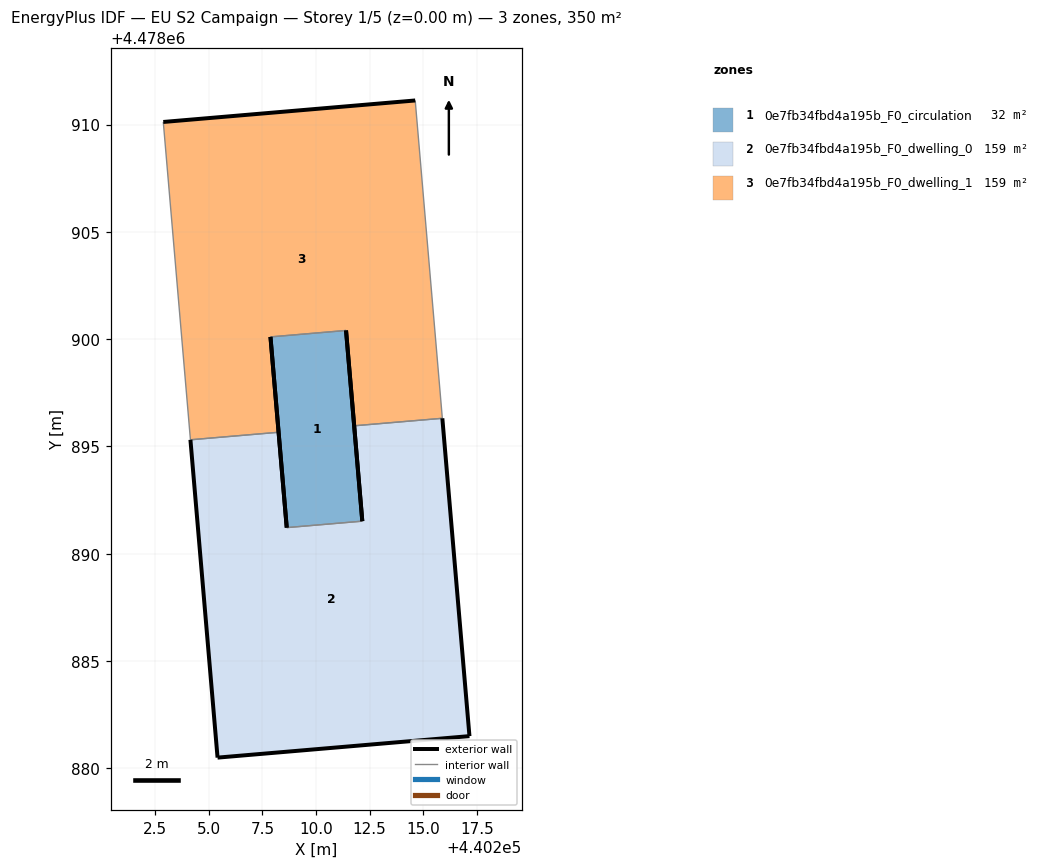
=== STOREY PLAN SPEC (per zone: floor XY polygon, exterior-wall plan segments, windows/doors) ===
zone 1: 0e7fb34fbd4a195b_F0_circulation  (31.5 m²)
  floor: (440212.16, 4478891.52) (440211.40, 4478900.40) (440207.88, 4478900.10) (440208.64, 4478891.21)
  exterior wall: (440208.64, 4478891.21) – (440207.88, 4478900.10)  [8.9 m]
  exterior wall: (440211.40, 4478900.40) – (440212.16, 4478891.52)  [8.9 m]
  interior walls: 2
zone 2: 0e7fb34fbd4a195b_F0_dwelling_0  (159.4 m²)
  floor: (440217.15, 4478881.50) (440215.89, 4478896.31) (440211.78, 4478895.96) (440212.16, 4478891.52) (440208.64, 4478891.21) (440208.26, 4478895.66) (440204.15, 4478895.31) (440205.41, 4478880.50)
  exterior wall: (440205.41, 4478880.50) – (440204.15, 4478895.31)  [14.9 m]
  exterior wall: (440208.26, 4478895.66) – (440208.64, 4478891.21)  [4.5 m]
  exterior wall: (440212.16, 4478891.52) – (440211.78, 4478895.96)  [4.5 m]
  exterior wall: (440215.89, 4478896.31) – (440217.15, 4478881.50)  [14.9 m]
  exterior wall: (440217.15, 4478881.50) – (440205.41, 4478880.50)  [11.8 m]
  interior walls: 3
zone 3: 0e7fb34fbd4a195b_F0_dwelling_1  (159.4 m²)
  floor: (440215.89, 4478896.31) (440214.62, 4478911.12) (440202.88, 4478910.12) (440204.15, 4478895.31) (440208.26, 4478895.66) (440207.88, 4478900.10) (440211.40, 4478900.40) (440211.78, 4478895.96)
  exterior wall: (440211.78, 4478895.96) – (440211.40, 4478900.40)  [4.5 m]
  exterior wall: (440207.88, 4478900.10) – (440208.26, 4478895.66)  [4.5 m]
  exterior wall: (440202.88, 4478910.12) – (440214.62, 4478911.12)  [11.8 m]
  interior walls: 5

=== DERIVED (storey summary) ===
Building: EU S2 Campaign
Storey: 1 of 5  (floor level z = 0.00 m)
Storey gross floor area: 350.3 m²
Zones on this storey: 3
  - 0e7fb34fbd4a195b_F0_circulation: floor 31.5 m²; exterior wall 17.8 m (53.5 m²); WWR 0.0%
  - 0e7fb34fbd4a195b_F0_dwelling_0: floor 159.4 m²; exterior wall 50.4 m (151.3 m²); WWR 0.0%
  - 0e7fb34fbd4a195b_F0_dwelling_1: floor 159.4 m²; exterior wall 20.7 m (62.1 m²); WWR 0.0%
Zone adjacency (shared interzone walls):
  - 0e7fb34fbd4a195b_F0_circulation ↔ 0e7fb34fbd4a195b_F0_dwelling_0
  - 0e7fb34fbd4a195b_F0_circulation ↔ 0e7fb34fbd4a195b_F0_dwelling_1
  - 0e7fb34fbd4a195b_F0_dwelling_0 ↔ 0e7fb34fbd4a195b_F0_dwelling_1